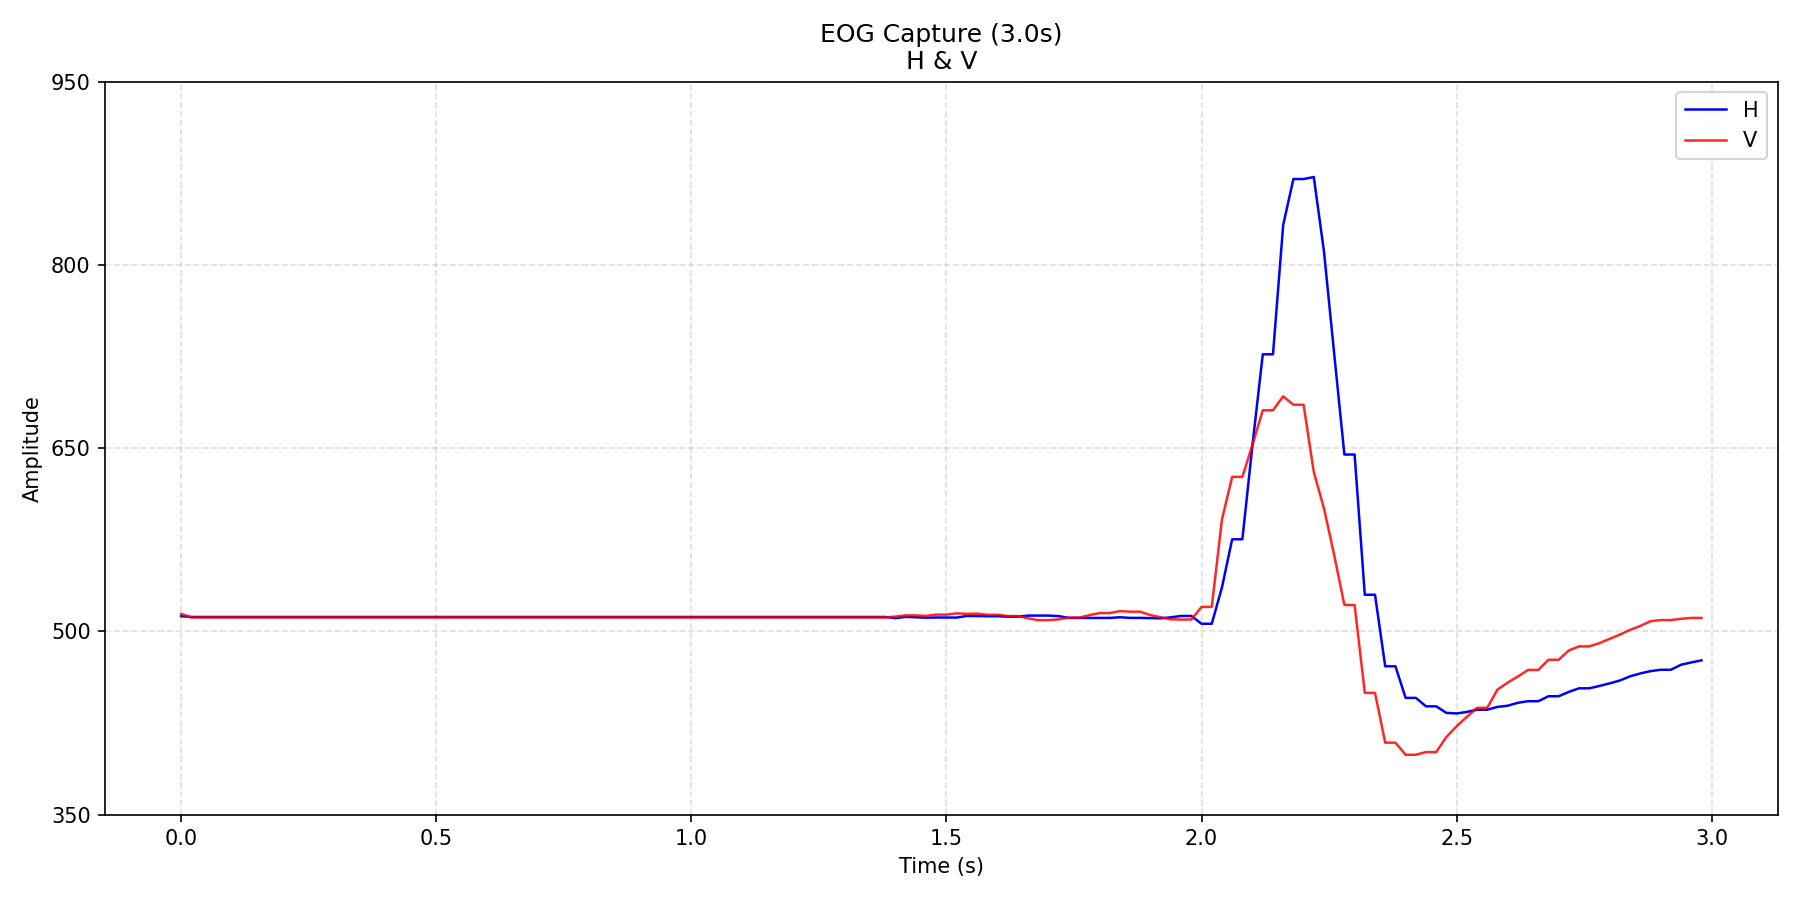

Values plotted in this chart, from the file beside it:
time_s, H, V
0.0, 512.5, 514.3
0.02, 511.8, 511.4
0.04, 511.8, 511.4
0.06, 511.8, 511.4
0.08, 511.8, 511.4
0.1, 511.8, 511.4
0.12, 511.8, 511.4
0.14, 511.8, 511.4
0.16, 511.8, 511.4
0.18, 511.8, 511.4
0.2, 511.8, 511.4
0.22, 511.8, 511.4
0.24, 511.8, 511.4
0.26, 511.8, 511.4
0.28, 511.8, 511.4
0.3, 511.8, 511.4
0.32, 511.8, 511.4
0.34, 511.8, 511.4
0.36, 511.8, 511.4
0.38, 511.8, 511.4
0.4, 511.8, 511.4
0.42, 511.8, 511.4
0.44, 511.8, 511.4
0.46, 511.8, 511.4
0.48, 511.8, 511.4
0.5, 511.8, 511.4
0.52, 511.8, 511.4
0.54, 511.8, 511.4
0.56, 511.8, 511.4
0.58, 511.8, 511.4
0.6, 511.8, 511.4
0.62, 511.8, 511.4
0.64, 511.8, 511.4
0.66, 511.8, 511.4
0.68, 511.8, 511.4
0.7, 511.8, 511.4
0.72, 511.8, 511.4
0.74, 511.8, 511.4
0.76, 511.8, 511.4
0.78, 511.8, 511.4
0.8, 511.8, 511.4
0.82, 511.8, 511.4
0.84, 511.8, 511.4
0.86, 511.8, 511.4
0.88, 511.8, 511.4
0.9, 511.8, 511.4
0.92, 511.8, 511.4
0.94, 511.8, 511.4
0.96, 511.8, 511.4
0.98, 511.8, 511.4
1, 511.8, 511.4
1.02, 511.8, 511.4
1.04, 511.8, 511.4
1.06, 511.8, 511.4
1.08, 511.8, 511.4
1.1, 511.8, 511.4
1.12, 511.8, 511.4
1.14, 511.8, 511.4
1.16, 511.8, 511.4
1.18, 511.8, 511.4
... 90 more rows
